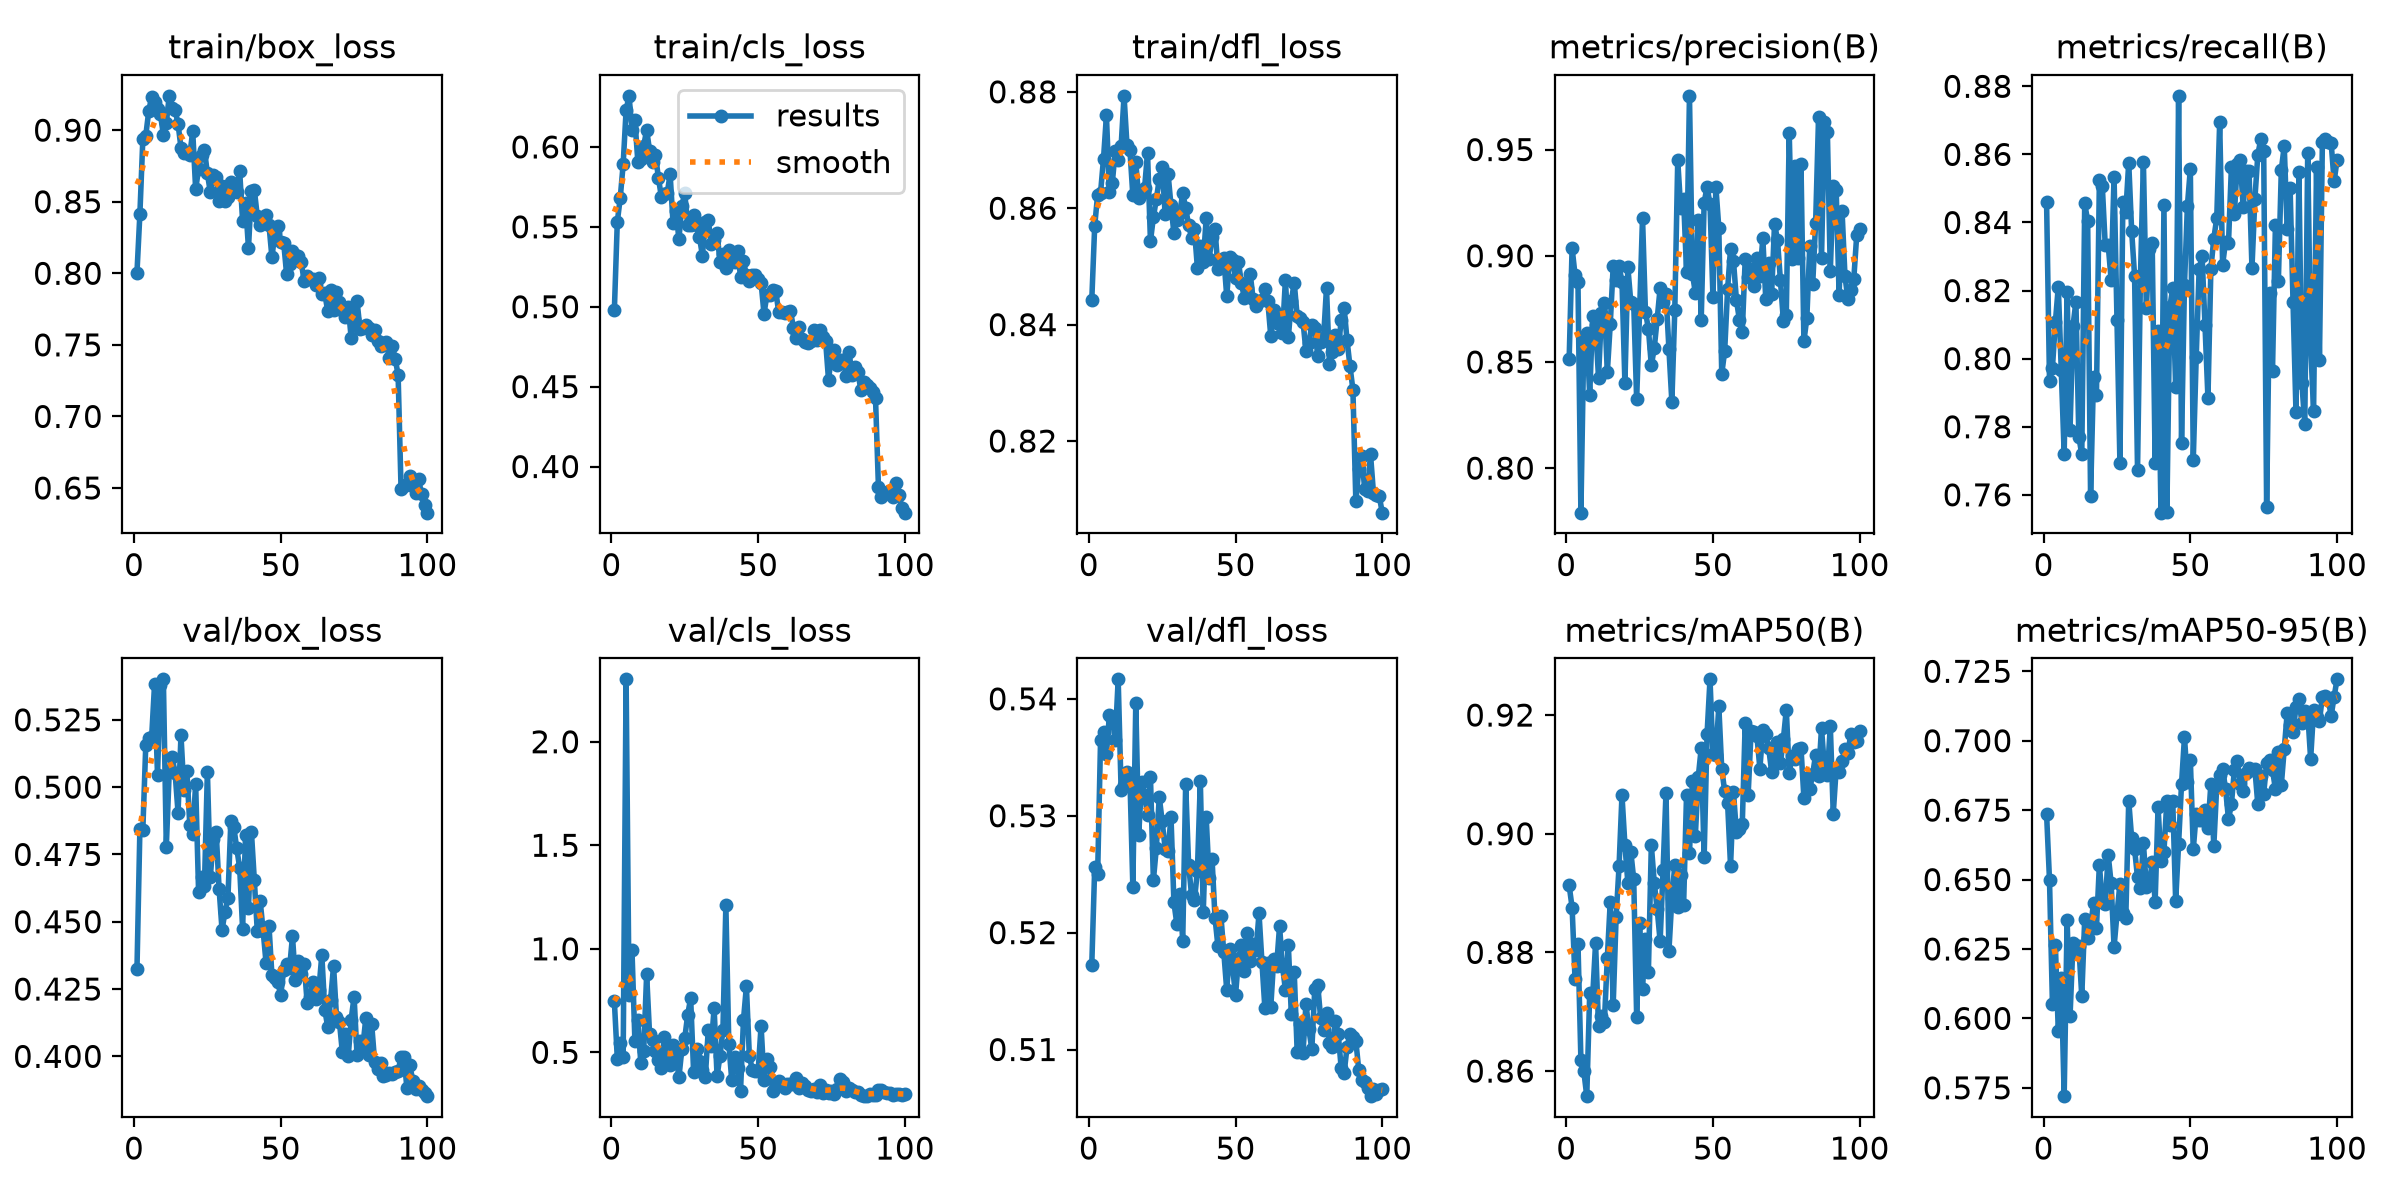

Data behind this chart, as committed beside it:
epoch, time, train/box_loss, train/cls_loss, train/dfl_loss, metrics/precision(B), metrics/recall(B), metrics/mAP50(B), metrics/mAP50-95(B), val/box_loss, val/cls_loss, val/dfl_loss, lr/pg0, lr/pg1, lr/pg2
1, 59.7, 0.8005, 0.498, 0.8442, 0.8515, 0.8461, 0.8913, 0.6737, 0.4324, 0.7457, 0.5172, 0.0003683, 0.0003683, 0.0003683
2, 102.6, 0.8417, 0.5531, 0.857, 0.9036, 0.7936, 0.8876, 0.6498, 0.4845, 0.4696, 0.5256, 0.0007313, 0.0007313, 0.0007313
3, 148.7, 0.8938, 0.568, 0.8623, 0.891, 0.7973, 0.8755, 0.6052, 0.4842, 0.5431, 0.525, 0.001087, 0.001087, 0.001087
4, 192.5, 0.8962, 0.5892, 0.8627, 0.8876, 0.8107, 0.8814, 0.6264, 0.5155, 0.4788, 0.5365, 0.001078, 0.001078, 0.001078
5, 238.4, 0.9131, 0.623, 0.8685, 0.779, 0.8212, 0.8619, 0.5953, 0.5182, 2.301, 0.5372, 0.001067, 0.001067, 0.001067
6, 278.7, 0.9235, 0.632, 0.8759, 0.8607, 0.7967, 0.8599, 0.6144, 0.5185, 0.7776, 0.5353, 0.001056, 0.001056, 0.001056
7, 313.4, 0.9196, 0.6109, 0.8629, 0.8636, 0.772, 0.8558, 0.572, 0.5383, 0.9943, 0.5386, 0.001045, 0.001045, 0.001045
8, 346.8, 0.9146, 0.6169, 0.8644, 0.8345, 0.8196, 0.8731, 0.6355, 0.5046, 0.5537, 0.5383, 0.001034, 0.001034, 0.001034
9, 384.7, 0.911, 0.5908, 0.8698, 0.8715, 0.7792, 0.8725, 0.6007, 0.5381, 0.6555, 0.5365, 0.001023, 0.001023, 0.001023
10, 419.5, 0.8969, 0.5924, 0.8682, 0.8674, 0.8096, 0.8816, 0.6271, 0.54, 0.4503, 0.5417, 0.001012, 0.001012, 0.001012
11, 456.3, 0.9049, 0.6006, 0.8706, 0.8426, 0.8167, 0.8675, 0.6236, 0.4778, 0.5079, 0.5322, 0.001001, 0.001001, 0.001001
12, 490.9, 0.924, 0.6107, 0.8793, 0.8731, 0.7771, 0.8694, 0.626, 0.5059, 0.8761, 0.5326, 0.00099, 0.00099, 0.00099
13, 525.4, 0.9153, 0.5977, 0.8709, 0.878, 0.7719, 0.8682, 0.6079, 0.5111, 0.587, 0.5338, 0.000979, 0.000979, 0.000979
14, 559.9, 0.9142, 0.5904, 0.87, 0.845, 0.8456, 0.8791, 0.6359, 0.5052, 0.5604, 0.5332, 0.000968, 0.000968, 0.000968
15, 594.4, 0.9043, 0.5952, 0.8622, 0.8678, 0.8405, 0.8885, 0.6288, 0.4905, 0.5053, 0.5239, 0.000957, 0.000957, 0.000957
16, 631.5, 0.8878, 0.5808, 0.8679, 0.8949, 0.7596, 0.8711, 0.6326, 0.5192, 0.4609, 0.5396, 0.000946, 0.000946, 0.000946
17, 666.8, 0.8838, 0.5689, 0.8618, 0.8886, 0.7947, 0.8859, 0.6417, 0.499, 0.4251, 0.5284, 0.000935, 0.000935, 0.000935
18, 703.4, 0.8844, 0.5708, 0.8626, 0.8952, 0.7892, 0.8945, 0.6326, 0.506, 0.5738, 0.5329, 0.000924, 0.000924, 0.000924
19, 740.5, 0.8827, 0.5709, 0.8635, 0.8878, 0.8524, 0.9065, 0.6554, 0.4861, 0.4679, 0.5318, 0.000913, 0.000913, 0.000913
20, 788.3, 0.8992, 0.583, 0.8695, 0.8399, 0.8506, 0.8981, 0.6418, 0.4826, 0.4411, 0.5301, 0.000902, 0.000902, 0.000902
21, 848.7, 0.8587, 0.5524, 0.8543, 0.8946, 0.8333, 0.8918, 0.6411, 0.5011, 0.5377, 0.5333, 0.000891, 0.000891, 0.000891
22, 906.1, 0.8729, 0.5599, 0.8584, 0.8782, 0.8335, 0.897, 0.6589, 0.4611, 0.4876, 0.5245, 0.00088, 0.00088, 0.00088
23, 964.1, 0.8826, 0.5422, 0.8616, 0.8774, 0.8232, 0.8923, 0.6488, 0.4666, 0.3789, 0.5272, 0.000869, 0.000869, 0.000869
24, 1027, 0.8861, 0.5633, 0.865, 0.8324, 0.8534, 0.8692, 0.6257, 0.4634, 0.5152, 0.5316, 0.000858, 0.000858, 0.000858
25, 1089, 0.8697, 0.5709, 0.8672, 0.8738, 0.8113, 0.885, 0.6376, 0.5058, 0.5692, 0.5295, 0.000847, 0.000847, 0.000847
26, 1152, 0.8566, 0.5511, 0.859, 0.9179, 0.7695, 0.8739, 0.6485, 0.4665, 0.6827, 0.5272, 0.000836, 0.000836, 0.000836
27, 1206, 0.8686, 0.5509, 0.8659, 0.8734, 0.8461, 0.8823, 0.638, 0.4808, 0.7617, 0.527, 0.000825, 0.000825, 0.000825
28, 1268, 0.8672, 0.5573, 0.8605, 0.8657, 0.843, 0.8767, 0.6362, 0.4833, 0.4061, 0.5299, 0.000814, 0.000814, 0.000814
29, 1334, 0.8507, 0.5509, 0.8557, 0.8483, 0.8576, 0.8981, 0.6784, 0.4621, 0.517, 0.5226, 0.000803, 0.000803, 0.000803
30, 1407, 0.8608, 0.5437, 0.8579, 0.8565, 0.8375, 0.8918, 0.6649, 0.4469, 0.4582, 0.5207, 0.000792, 0.000792, 0.000792
31, 1470, 0.8505, 0.532, 0.8592, 0.8703, 0.8243, 0.8873, 0.6608, 0.4538, 0.4142, 0.5233, 0.000781, 0.000781, 0.000781
32, 1540, 0.8531, 0.5533, 0.8626, 0.8848, 0.7673, 0.8819, 0.6508, 0.4587, 0.3833, 0.5193, 0.00077, 0.00077, 0.00077
33, 1597, 0.8636, 0.5544, 0.8601, 0.8781, 0.8241, 0.8938, 0.6469, 0.4874, 0.6065, 0.5327, 0.000759, 0.000759, 0.000759
34, 1637, 0.8579, 0.5394, 0.8571, 0.8821, 0.8578, 0.9069, 0.6633, 0.4852, 0.5325, 0.5258, 0.000748, 0.000748, 0.000748
35, 1678, 0.8569, 0.5416, 0.855, 0.8561, 0.815, 0.8803, 0.6474, 0.4772, 0.7125, 0.5232, 0.000737, 0.000737, 0.000737
36, 1718, 0.8714, 0.5464, 0.8564, 0.8312, 0.8322, 0.8891, 0.6482, 0.4701, 0.3839, 0.5228, 0.000726, 0.000726, 0.000726
37, 1759, 0.8367, 0.5277, 0.8497, 0.8744, 0.834, 0.8947, 0.6562, 0.4475, 0.484, 0.5253, 0.000715, 0.000715, 0.000715
38, 1799, 0.8492, 0.5332, 0.8536, 0.9449, 0.7693, 0.8877, 0.6421, 0.4822, 0.6083, 0.533, 0.000704, 0.000704, 0.000704
39, 1839, 0.8175, 0.5244, 0.8508, 0.9225, 0.808, 0.893, 0.6761, 0.4551, 1.209, 0.5217, 0.000693, 0.000693, 0.000693
40, 1879, 0.8572, 0.5355, 0.8583, 0.9266, 0.7548, 0.8879, 0.6566, 0.4834, 0.5424, 0.5299, 0.000682, 0.000682, 0.000682
41, 1919, 0.8584, 0.5307, 0.8513, 0.8926, 0.8451, 0.9066, 0.66, 0.4654, 0.3661, 0.5246, 0.000671, 0.000671, 0.000671
42, 1961, 0.84, 0.5281, 0.8551, 0.9753, 0.7549, 0.8967, 0.6785, 0.4467, 0.4788, 0.5263, 0.00066, 0.00066, 0.00066
43, 2008, 0.8336, 0.5349, 0.8564, 0.8915, 0.8151, 0.909, 0.6697, 0.4577, 0.4259, 0.5213, 0.000649, 0.000649, 0.000649
44, 2050, 0.8392, 0.5188, 0.8496, 0.8826, 0.8207, 0.8996, 0.6783, 0.4466, 0.315, 0.5188, 0.000638, 0.000638, 0.000638
45, 2093, 0.8409, 0.5284, 0.8501, 0.9169, 0.7915, 0.9095, 0.6422, 0.4346, 0.6564, 0.5215, 0.000627, 0.000627, 0.000627
46, 2135, 0.8335, 0.5197, 0.8515, 0.8697, 0.8772, 0.9144, 0.663, 0.4483, 0.8193, 0.5183, 0.000616, 0.000616, 0.000616
47, 2180, 0.8111, 0.5163, 0.8448, 0.925, 0.7753, 0.896, 0.6845, 0.43, 0.4836, 0.5151, 0.0006051, 0.0006051, 0.0006051
48, 2220, 0.8283, 0.5198, 0.8515, 0.9324, 0.8217, 0.9169, 0.7013, 0.4291, 0.4164, 0.5186, 0.0005941, 0.0005941, 0.0005941
49, 2258, 0.833, 0.5201, 0.8511, 0.9244, 0.845, 0.926, 0.6852, 0.4275, 0.4083, 0.517, 0.0005831, 0.0005831, 0.0005831
50, 2294, 0.8222, 0.5171, 0.8481, 0.8806, 0.8557, 0.9134, 0.6931, 0.4227, 0.4084, 0.5147, 0.0005721, 0.0005721, 0.0005721
51, 2329, 0.8214, 0.5151, 0.8507, 0.9324, 0.7703, 0.9133, 0.6609, 0.4321, 0.6288, 0.5177, 0.0005611, 0.0005611, 0.0005611
52, 2362, 0.7994, 0.4955, 0.8471, 0.9132, 0.8004, 0.9215, 0.6737, 0.4341, 0.3652, 0.519, 0.0005501, 0.0005501, 0.0005501
53, 2398, 0.8065, 0.5076, 0.8445, 0.8443, 0.8263, 0.9109, 0.6714, 0.4326, 0.4696, 0.5167, 0.0005391, 0.0005391, 0.0005391
54, 2436, 0.8155, 0.5072, 0.8462, 0.8551, 0.8302, 0.9072, 0.6714, 0.4446, 0.4274, 0.52, 0.0005281, 0.0005281, 0.0005281
55, 2472, 0.8127, 0.5104, 0.8488, 0.8843, 0.8098, 0.9051, 0.675, 0.4284, 0.3139, 0.5176, 0.0005171, 0.0005171, 0.0005171
56, 2506, 0.8124, 0.5101, 0.8443, 0.9033, 0.7884, 0.8946, 0.6685, 0.4356, 0.349, 0.519, 0.0005061, 0.0005061, 0.0005061
57, 2540, 0.8076, 0.4965, 0.8431, 0.8975, 0.8265, 0.907, 0.6845, 0.4307, 0.3614, 0.5185, 0.0004951, 0.0004951, 0.0004951
58, 2574, 0.7943, 0.4967, 0.844, 0.8792, 0.8353, 0.9002, 0.6621, 0.4344, 0.3441, 0.5216, 0.0004841, 0.0004841, 0.0004841
59, 2608, 0.7978, 0.496, 0.8443, 0.87, 0.8413, 0.9008, 0.6838, 0.4198, 0.3257, 0.5175, 0.0004731, 0.0004731, 0.0004731
60, 2642, 0.7963, 0.4966, 0.8461, 0.8643, 0.8695, 0.9016, 0.6878, 0.4219, 0.3457, 0.5135, 0.0004621, 0.0004621, 0.0004621
... 40 more rows
